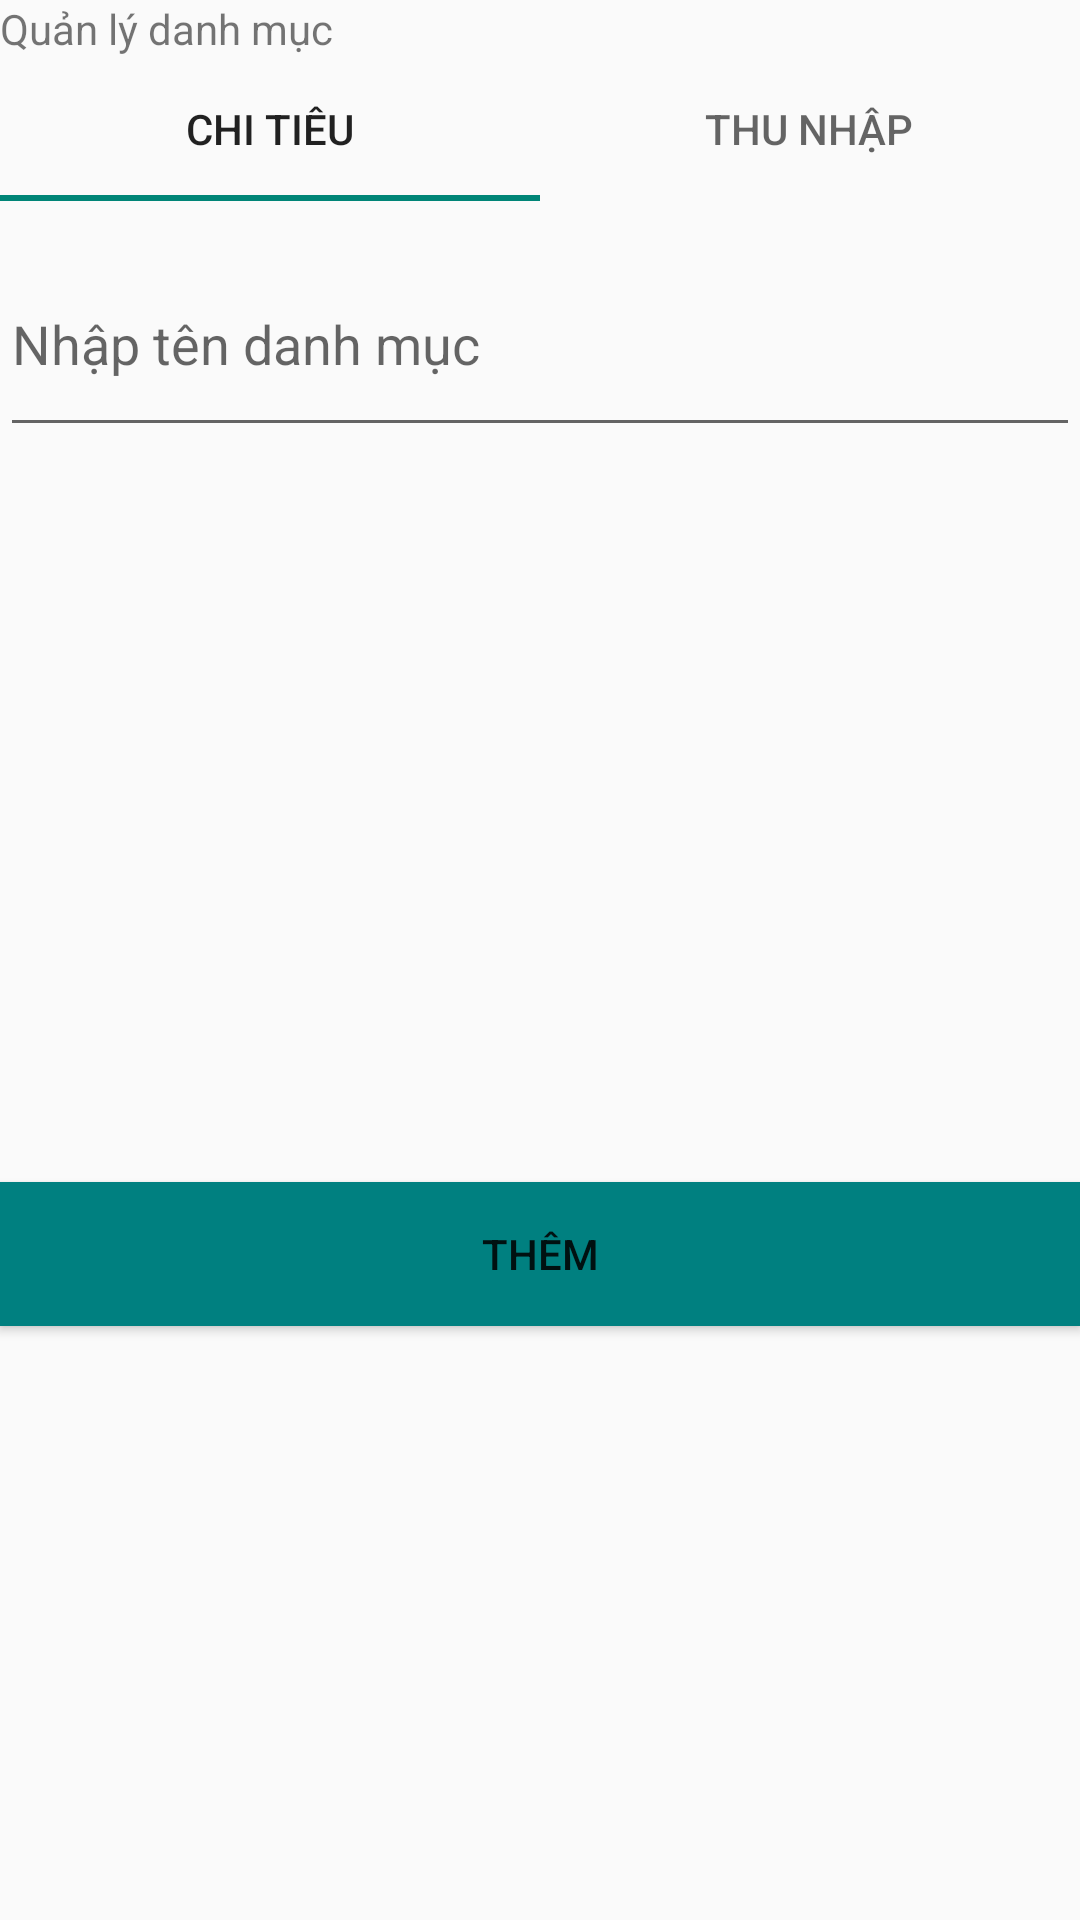

Reconstruct the res/layout file that produces this screen, plus the resources it refers to.
<!-- AndroidManifest.xml: application theme Theme.MePro -->
<!-- res/layout/dialog_saving_category_manager.xml -->
<?xml version="1.0" encoding="utf-8"?>
<LinearLayout xmlns:android="http://schemas.android.com/apk/res/android"
    android:layout_width="match_parent"
    android:layout_height="wrap_content"
    android:orientation="vertical">

    <TextView
        android:layout_width="match_parent"
        android:layout_height="wrap_content"
        android:text="Quản lý danh mục" />

    <com.google.android.material.tabs.TabLayout
        android:id="@+id/tablayoutSpentIncome"
        android:layout_width="match_parent"
        android:layout_height="wrap_content"
        android:layout_marginBottom="10dp">

        <com.google.android.material.tabs.TabItem
            android:layout_width="match_parent"
            android:layout_height="wrap_content"
            android:text="Chi tiêu"/>

        <com.google.android.material.tabs.TabItem
            android:layout_width="match_parent"
            android:layout_height="wrap_content"
            android:text="Thu nhập"/>

    </com.google.android.material.tabs.TabLayout>

    <FrameLayout
        android:layout_width="wrap_content"
        android:layout_height="wrap_content">


    </FrameLayout>

    <EditText
        android:id="@+id/edtNameCategory"
        android:layout_width="match_parent"
        android:layout_height="72dp"
        android:ems="10"
        android:hint="Nhập tên danh mục"
        android:inputType="text" />

    <GridView
        android:id="@+id/gridViewIcons"
        android:layout_width="match_parent"
        android:layout_height="230dp"
        android:padding="8dp"
        android:layout_marginTop="5dp"
        android:horizontalSpacing="10dp"
        android:numColumns="4"
        android:stretchMode="columnWidth"
        android:verticalSpacing="10dp"/>

    <Button
        android:id="@+id/btOK"
        android:layout_width="match_parent"
        android:layout_height="wrap_content"
        android:layout_marginTop="10dp"
        android:background="@color/colorTeal"
        android:text="Thêm"/>

</LinearLayout>
<!-- resources referenced by this layout -->
<resources>
  <color name="colorTeal">#008080</color>
  <style name="Theme.MePro" parent="Base.Theme.MePro" />
  <style name="Base.Theme.MePro" parent="Theme.AppCompat.Light.NoActionBar">
          
          
      </style>
</resources>
